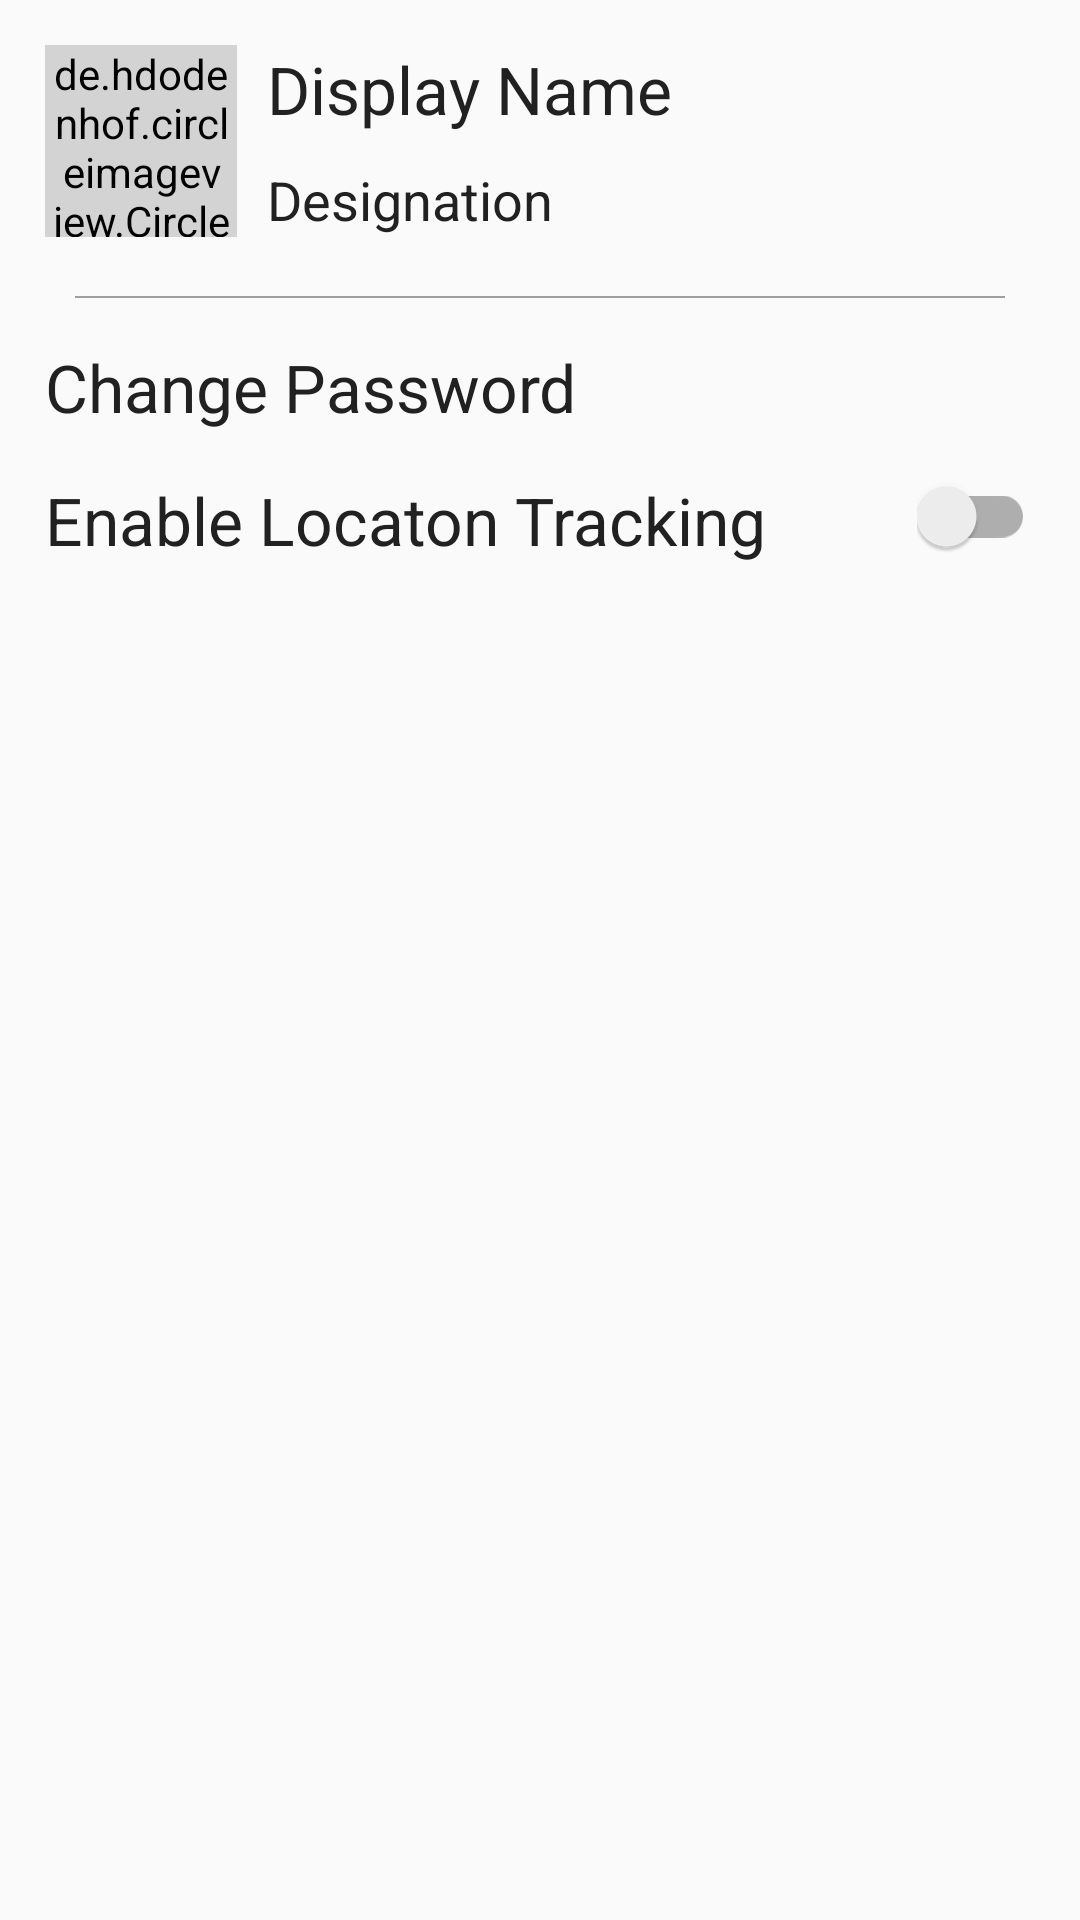

Here is an Android app screen rendered from its layout file. Give the layout XML and the strings, colors and styles it references.
<!-- AndroidManifest.xml: application theme AppTheme -->
<!-- res/layout/fragment_settings.xml -->
<?xml version="1.0" encoding="utf-8"?>
<androidx.constraintlayout.widget.ConstraintLayout xmlns:android="http://schemas.android.com/apk/res/android"
    xmlns:app="http://schemas.android.com/apk/res-auto"
    xmlns:tools="http://schemas.android.com/tools"
    android:layout_width="match_parent"
    android:layout_height="match_parent"
    android:orientation="vertical"
    android:padding="15dp">

    <androidx.constraintlayout.widget.ConstraintLayout
        android:id="@+id/settings_view"
        android:layout_width="match_parent"
        android:layout_height="wrap_content"
        android:orientation="vertical"
        app:layout_constraintTop_toTopOf="parent">

        <de.hdodenhof.circleimageview.CircleImageView
            android:id="@+id/settings_profile_image"
            android:layout_width="64dp"
            android:layout_height="64dp"
            android:layout_marginBottom="10dp"
            android:backgroundTint="#d3d3d3"
            android:src="#d3d3d3"
            android:transitionName="profile_pic_transition"
            app:layout_constraintStart_toStartOf="parent"
            app:layout_constraintTop_toTopOf="parent" />

        <TextView
            android:id="@+id/settings_displayname"
            android:layout_width="wrap_content"
            android:layout_height="wrap_content"
            android:layout_marginStart="10dp"
            android:layout_toRightOf="@+id/settings_profile_image"
            android:text="Display Name"
            android:textColor="#212121"
            android:textSize="22sp"
            android:transitionName="display_name_anim"
            app:layout_constraintStart_toEndOf="@+id/settings_profile_image"
            app:layout_constraintTop_toTopOf="parent" />

        <TextView
            android:id="@+id/settings_designation"
            android:layout_width="wrap_content"
            android:layout_height="wrap_content"
            android:layout_below="@+id/settings_displayname"
            android:layout_marginStart="10dp"
            android:layout_marginTop="10dp"
            android:layout_toRightOf="@+id/settings_profile_image"
            android:text="Designation"
            android:textColor="#212121"
            android:textSize="18sp"
            android:transitionName="designation_anim"
            app:layout_constraintStart_toEndOf="@+id/settings_profile_image"
            app:layout_constraintTop_toBottomOf="@+id/settings_displayname" />

        <View
            android:id="@+id/view4"
            android:layout_width="match_parent"
            android:layout_height="0.5dp"
            android:layout_marginStart="10dp"
            android:layout_marginTop="20dp"
            android:layout_marginEnd="10dp"
            android:background="#9E9E9E"
            app:layout_constraintTop_toBottomOf="@+id/settings_designation" />


    </androidx.constraintlayout.widget.ConstraintLayout>

    <TextView
        android:id="@+id/settings_changepaswrdtn"
        android:layout_width="match_parent"
        android:layout_height="wrap_content"
        android:layout_marginTop="15dp"
        android:text="Change Password"
        android:textColor="#212121"
        android:textSize="22sp"
        android:transitionName="changepassword_anim"
        app:layout_constraintStart_toStartOf="parent"
        app:layout_constraintTop_toBottomOf="@+id/settings_view" />

    <androidx.constraintlayout.widget.ConstraintLayout
        android:layout_width="match_parent"
        android:layout_height="wrap_content"
        android:id="@+id/locationToggle"
        app:layout_constraintTop_toBottomOf="@id/settings_changepaswrdtn">

        <TextView
            android:layout_width="match_parent"
            android:layout_height="wrap_content"
            android:layout_marginTop="15dp"
            android:text="Enable Locaton Tracking"
            android:textColor="#212121"
            android:textSize="22sp"
            app:layout_constraintTop_toTopOf="parent"
            tools:layout_editor_absoluteX="2dp" />

        <androidx.appcompat.widget.SwitchCompat
            android:layout_width="wrap_content"
            android:layout_height="wrap_content"
            android:layout_marginTop="15dp"
            android:id="@+id/locationTogglebtn"
            app:layout_constraintEnd_toEndOf="parent"
            app:layout_constraintTop_toTopOf="parent" />
    </androidx.constraintlayout.widget.ConstraintLayout>
</androidx.constraintlayout.widget.ConstraintLayout>
<!-- resources referenced by this layout -->
<resources>
  <style name="AppTheme" parent="Theme.AppCompat.Light.NoActionBar">
          
          <item name="colorPrimary">@color/colorPrimary</item>
          <item name="colorPrimaryDark">@color/colorPrimaryDark</item>
          <item name="colorAccent">@color/colorAccent</item>
          <item name="android:windowExitTransition">@android:transition/explode</item>
          <item name="android:windowReenterTransition">@android:transition/slide_bottom</item>
          <item name="android:windowContentTransitions">true</item>
  
          <item name="windowActionModeOverlay">true</item>
          <item name="android:actionModeBackground">@color/colorPrimary</item>
      </style>
  <color name="colorPrimary">#420420</color>
  <color name="colorPrimaryDark">#2e0216</color>
  <color name="colorAccent">#b27700</color>
</resources>
